Image classification data set "Match" (ROMOHHR/LeatherTextureMatcher on GitHub). Class labels (40): leather texture B 1, leather texture B 2, leather texture B 3, leather texture B 4, leather texture M 1, leather texture M 10, leather texture M 2, leather texture M 3, leather texture M 4, leather texture M 5, leather texture M 6, leather texture M 7, leather texture M 8, leather texture M 9, leather texture S 1, leather texture S 10, leather texture S 11, leather texture S 12, leather texture S 13, leather texture S 14, leather texture S 15, leather texture S 16, leather texture S 17, leather texture S 18, leather texture S 19, leather texture S 2, leather texture S 20, leather texture S 21, leather texture S 22, leather texture S 23, leather texture S 24, leather texture S 25, leather texture S 26, leather texture S 3, leather texture S 4, leather texture S 5, leather texture S 6, leather texture S 7, leather texture S 8, leather texture S 9.

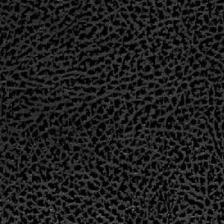
Label: leather texture S 18

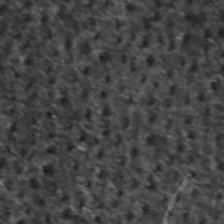
Label: leather texture S 6

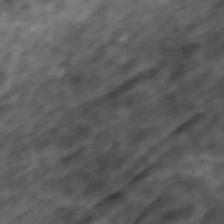
Label: leather texture S 8

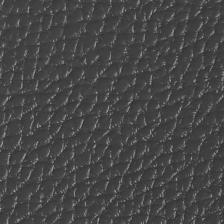
Label: leather texture M 6

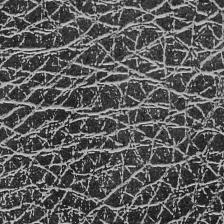
Label: leather texture B 2

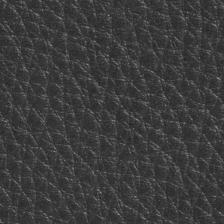
Label: leather texture M 4
